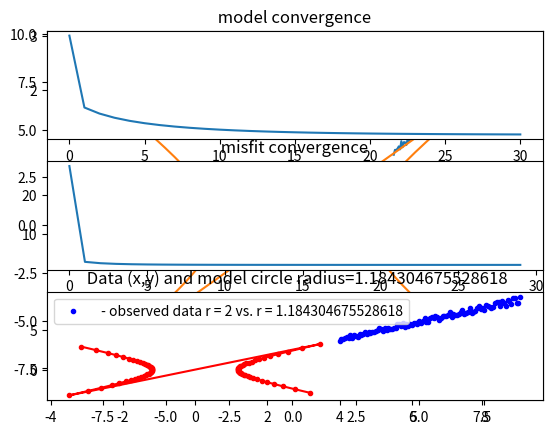

This figure's Python source:
import numpy as np
import math
import matplotlib.pyplot as plt
import random

def get_x_t0_t2_hyper(m):
    N = 100
    dt = 1.0 * 3.14 / (N - 1)

    ix0 = 10
    t0 = -3.1415/2.0 + dt * np.array(range(ix0, N - ix0, 1)) # except last point
    t1 = -t0 # dt * np.array(range(1, N, 1))
    x0 = list(map(lambda x: m / math.cos(x), t0))
    x1 = list(map(lambda x: m / math.cos(x), t1))

    return x0, x1, t0, t1
def get_y_hyper(x0, m):
    m2 = m*m
    y0 = list( map(lambda x: (x*x - m2), x0))
    y0 = list( map(lambda x: math.sqrt( math.fabs(x)), y0 ) )
    y0 = np.array(y0)
    return y0
def forward_y_hyper(m):
    N = 100
    dt = 2.0 * 3.14 / (N - 1)
    ix0 = 1
    t = -3.1415 / 2.0 + dt * np.array(range(ix0, N-ix0, 1))
    x = list(map(lambda x: m / math.cos(x), t))
    y = list(map(lambda x: m * math.tan(x), t))

    x = np.array(x)
    y = np.array(y)

    k1 = x > -3*abs(m)
    x = x[k1]
    y = y[k1]

    k1 = x < 3*abs(m)
    x = x[k1]
    y = y[k1]

    return x, y
def lam_hyper (yy, yobs):
    dy = yy - yobs
    lam = -dy / (2 * yy)
    return lam

if __name__ == "__main__":

    get_x_t0_t2 = get_x_t0_t2_hyper
    get_y = get_y_hyper
    forward_y = forward_y_hyper
    lam = lam_hyper

    m0 = 1
    m = m0+2

    x0, x1, t0, t1 = get_x_t0_t2(m0)

    x0 = 4 + 0.05 * np.array(range(101))
    yobs = get_y(x0, m0)

    Anoise = 0.1
    noise = Anoise * (-0.5 + np.array( [random.random() for i in range(yobs.__len__())]))
    yobs = yobs + abs(yobs) * noise

    plt.plot(x0, yobs)
    x,y = forward_y(m)
    plt.plot(x,y)
    plt.show()


    n = 30
    alpha = 0.03

    errs = []
    mm = [m]
    for i in range(n):
        y = get_y(x0, m)
        dy = y - yobs
        err = 0.5 * sum(dy * dy)
        errs.append(err)

        lamd = lam(y, yobs)
        grad = -sum(lamd *(-2.0*m))

        m -= (alpha) * grad #(-sum( (y-yobs)/(-2.0*y) * (-2.0*m)))
        mm.append(m)

    # Plot

    plt.subplot(311)
    plt.plot(mm)
    plt.title(' model convergence ')

    plt.subplot(312)
    plt.plot(errs)
    plt.title(' misfit convergence ')

    plt.subplot(313)
    #plt.plot(x,y)
    plt.scatter(x0,yobs,label= " - observed data r = 2 vs. r = " + str(m), marker = ".", color = "blue")
    #plt.plot(x0, y, marker=".", color = "red")
    xm, ym = forward_y(m)
    plt.plot(xm, ym, marker=".", color="red")
    # giving a title to my graph
    plt.title(' Data (x,y) and model circle radius=' + str(m))
    plt.legend()
    # function to show the plot
    plt.show()

    print('end')